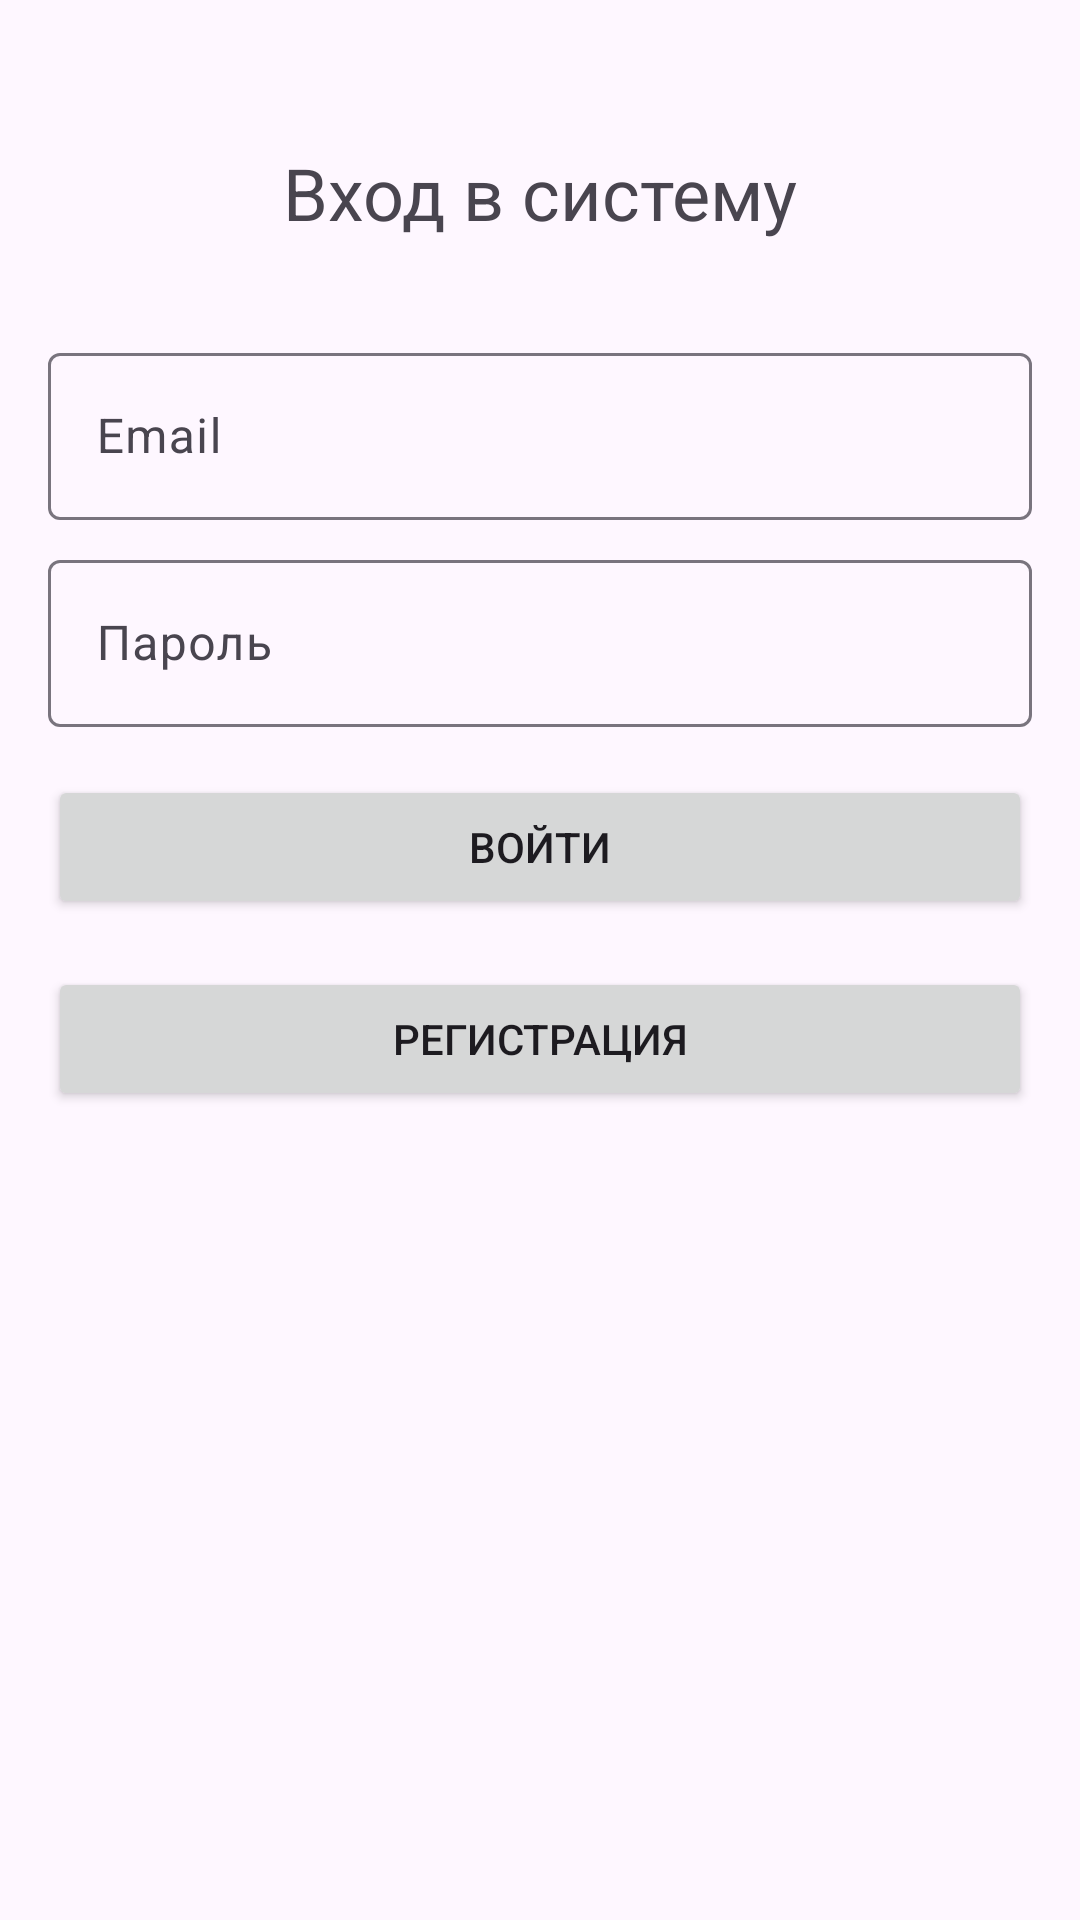

The Android layout XML behind this screen, and the referenced resources:
<!-- AndroidManifest.xml: application theme Theme.ClinicApp -->
<!-- res/layout/fragment_login.xml -->
<?xml version="1.0" encoding="utf-8"?>
<ScrollView xmlns:android="http://schemas.android.com/apk/res/android"
    android:layout_width="match_parent"
    android:layout_height="match_parent"
    android:padding="16dp">

    <LinearLayout
        android:layout_width="match_parent"
        android:layout_height="wrap_content"
        android:orientation="vertical">

        <TextView
            android:layout_width="wrap_content"
            android:layout_height="wrap_content"
            android:layout_gravity="center_horizontal"
            android:layout_marginTop="32dp"
            android:layout_marginBottom="32dp"
            android:text="Вход в систему"
            android:textSize="24sp" />

        <com.google.android.material.textfield.TextInputLayout
            android:layout_width="match_parent"
            android:layout_height="wrap_content"
            android:layout_marginBottom="8dp">

            <com.google.android.material.textfield.TextInputEditText
                android:id="@+id/editTextEmail"
                android:layout_width="match_parent"
                android:layout_height="wrap_content"
                android:hint="Email"
                android:inputType="textEmailAddress" />
        </com.google.android.material.textfield.TextInputLayout>

        <com.google.android.material.textfield.TextInputLayout
            android:layout_width="match_parent"
            android:layout_height="wrap_content"
            android:layout_marginBottom="16dp">

            <com.google.android.material.textfield.TextInputEditText
                android:id="@+id/editTextPassword"
                android:layout_width="match_parent"
                android:layout_height="wrap_content"
                android:hint="Пароль"
                android:inputType="textPassword" />
        </com.google.android.material.textfield.TextInputLayout>

        <Button
            android:id="@+id/buttonLogin"
            android:layout_width="match_parent"
            android:layout_height="wrap_content"
            android:layout_marginBottom="16dp"
            android:text="Войти" />

        <Button
            android:id="@+id/buttonRegister"
            android:layout_width="match_parent"
            android:layout_height="wrap_content"
            android:text="Регистрация"/>
    </LinearLayout>
</ScrollView>
<!-- resources referenced by this layout -->
<resources>
  <style name="Theme.ClinicApp" parent="Base.Theme.ClinicApp" />
  <style name="Base.Theme.ClinicApp" parent="Theme.Material3.DayNight.NoActionBar">
          <item name="colorPrimary">@color/colorPrimary</item>
          <item name="colorPrimaryVariant">@color/colorPrimaryDark</item>
          <item name="colorOnPrimary">@android:color/white</item>
  
          <item name="colorSecondary">@color/colorAccent</item>
          <item name="colorSecondaryVariant">@color/colorAccent</item>
          <item name="colorOnSecondary">@android:color/black</item>
  
          <item name="android:windowLightStatusBar">true</item>
          <item name="android:statusBarColor">@color/colorPrimary</item>
      </style>
  <color name="colorPrimary">#A6A6A6</color>
  <color name="colorPrimaryDark">#A6A6A6</color>
  <color name="colorAccent">#54CCBC</color>
</resources>
